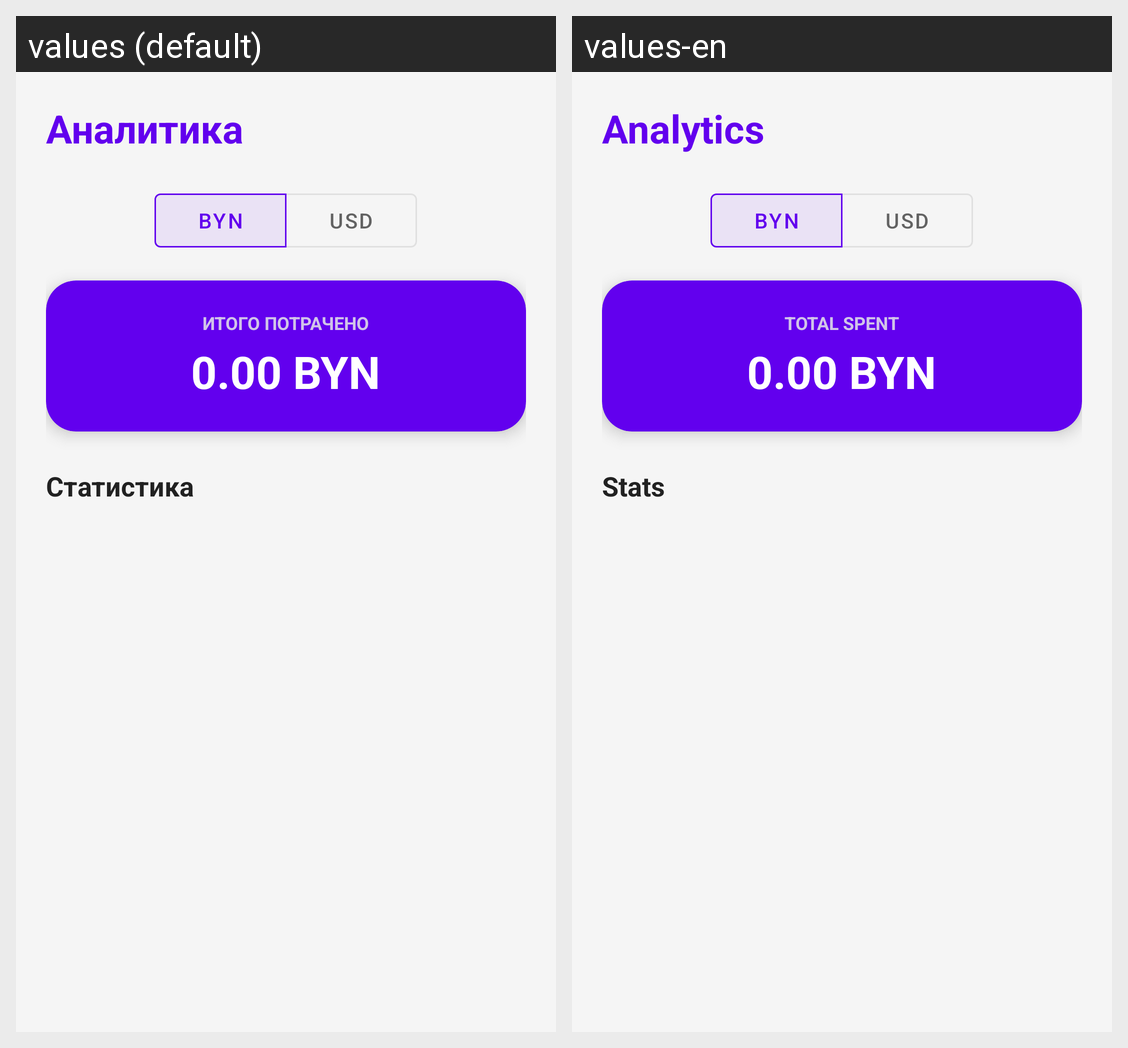

For this localized Android screen grid, give each drawn string resource with its value in every locale shown.
Android screen res/layout/fragment_stats.xml rendered under 2 locales, left to right: values (default), values-en. Device: Nexus 5 (rendered at 1080×1920; each locale shown at half size, 540×960, under a caption strip naming it); theme Theme.Project.
Strings drawn on this screen, with the default value and each locale's value (text and hints the layout hard-codes, and strings that could not be matched under every locale, appear in the picture but are not listed):

analytics_title
  values: Аналитика
  values-en: Analytics

total_spent
  values: ИТОГО ПОТРАЧЕНО
  values-en: TOTAL SPENT

nav_stats
  values: Статистика
  values-en: Stats
